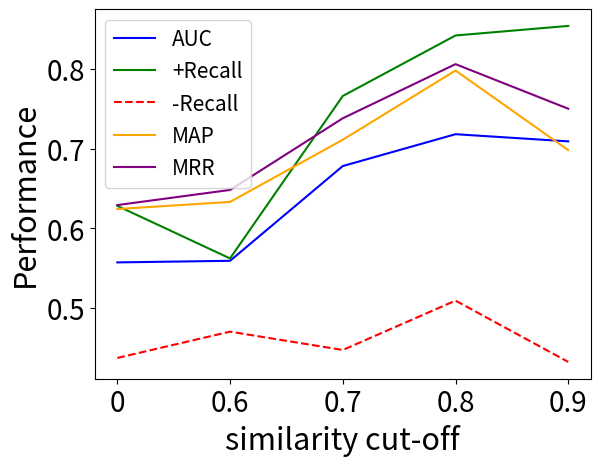

Reproduce this figure in Python.
import numpy as np
import matplotlib.pyplot as plt
# import matplotlib.ticker as ticker
from matplotlib.pyplot import MultipleLocator

x1=['0', '0.6', '0.7', '0.8', '0.9']
y1=[0.557, 0.559, 0.678, 0.718, 0.709]
# x2=[0, 0.6, 0.7, 0.8, 0.9]
x2=['0', '0.6', '0.7', '0.8', '0.9']
y2=[0.628, 0.562, 0.766, 0.842, 0.854]
x3=['0', '0.6', '0.7', '0.8', '0.9']
y3=[0.437, 0.470, 0.447, 0.509, 0.432]

x4=['0', '0.6', '0.7', '0.8', '0.9']
y4=[0.624, 0.633, 0.711, 0.798, 0.698]
x5=['0', '0.6', '0.7', '0.8', '0.9']
y5=[0.629, 0.648, 0.738, 0.806, 0.750]

# x=np.arange(20,350)
l1=plt.plot(x1,y1,'b-',label='AUC')
l2=plt.plot(x2,y2,'g-',label='+Recall')
l3=plt.plot(x3,y3,'r--',label='-Recall')
l4=plt.plot(x4,y4,'orange',label='MAP')
l5=plt.plot(x5,y5,'purple',label='MRR')
# l4=plt.plot(x3,y3,'b--',label='-Recall')
# plt.plot(x1,y1,'ro-',x2,y2,'g+-',x3,y3,'b^-')
# plt.title('Change of performance under different similarity cut-offs')
plt.xlabel('similarity cut-off', fontsize=22)
plt.ylabel('Performance', fontsize=22)
plt.xticks(fontsize=20, )
plt.yticks(fontsize=20, )
plt.legend(fontsize=15,)

# ax=plt.gca()
# plt.gca().xaxis.set_major_locator(MultipleLocator(1))

# ax.xaxis.set_major_locator(MultipleLocator(1))
# plt.ylim(0, 1)
# plt.xticks(np.array([0, 0.6, 0.7, 0.8, 0.9]))
plt.show()
